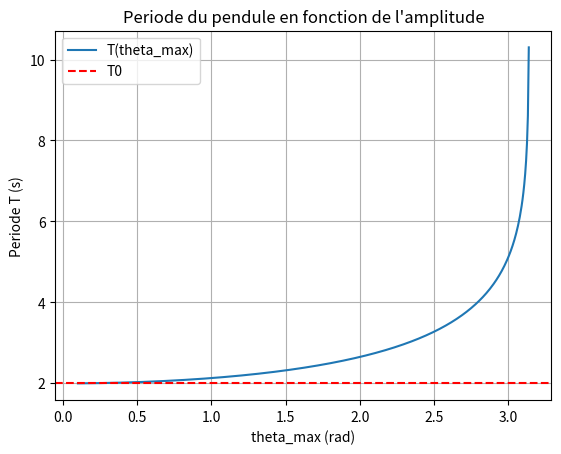
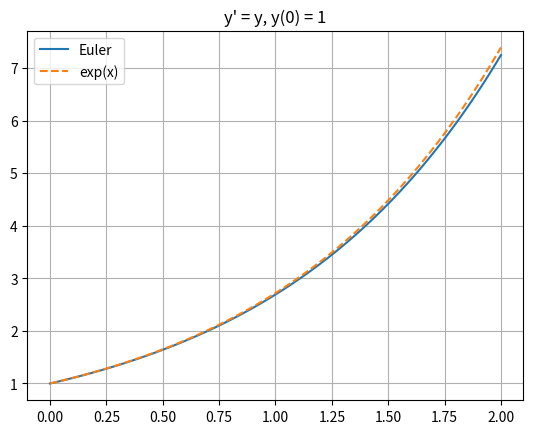
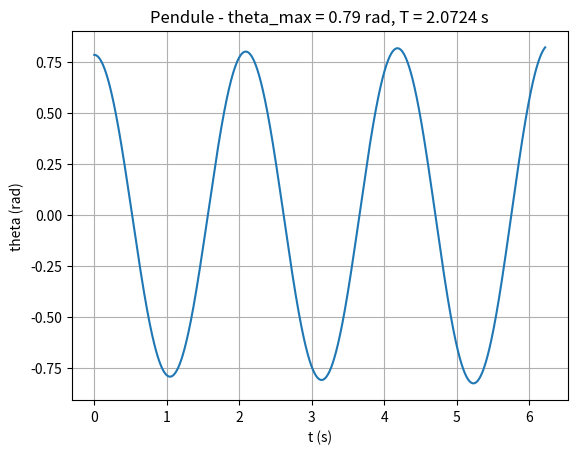

The script that saved these images, in order:
import math
import matplotlib.pyplot as plt

g = 9.81
l = 1.0


# Q2
def subdiv_reg(a, b, n):
    return [a + i * (b - a) / n for i in range(n + 1)]


# Q3
def int_rectangle(f, subdiv):
    somme = 0
    for i in range(len(subdiv) - 1):
        h = subdiv[i+1] - subdiv[i]
        somme += f(subdiv[i]) * h
    return somme


# Q4
def int_trapeze(f, subdiv):
    somme = 0
    for i in range(len(subdiv) - 1):
        h = subdiv[i+1] - subdiv[i]
        somme += (f(subdiv[i]) + f(subdiv[i+1])) / 2 * h
    return somme


# Q5
def verif_methodes():
    f = lambda x: math.sqrt(1 - x**2)
    val = math.pi / 4
    print(f"{'n':>7} | {'Err Rectangle':>15} | {'Err Trapeze':>15}")
    print("-" * 45)
    for n in [100, 1000, 10000]:
        sub = subdiv_reg(0, 1, n)
        er = abs(int_rectangle(f, sub) - val)
        et = abs(int_trapeze(f, sub) - val)
        print(f"{n:7d} | {er:15.8e} | {et:15.8e}")


# Q6
def periode(theta_max):
    def integrand(theta):
        d = math.cos(theta) - math.cos(theta_max)
        if d <= 0:
            return 0
        return 1 / math.sqrt(d)
    sub = subdiv_reg(0, theta_max - 1e-7, 10000)
    return 2 * math.sqrt(2 * l / g) * int_rectangle(integrand, sub)


# Q7
def trace_periode():
    thetas = subdiv_reg(0.1, 3.14, 500)
    T0 = 2 * math.pi * math.sqrt(l / g)
    plt.figure()
    plt.plot(thetas, [periode(t) for t in thetas], label="T(theta_max)")
    plt.axhline(y=T0, color='r', linestyle='--', label="T0")
    plt.xlabel("theta_max (rad)")
    plt.ylabel("Periode T (s)")
    plt.title("Periode du pendule en fonction de l'amplitude")
    plt.legend()
    plt.grid(True)
    plt.show()


# Q8
def methode_Euler(x0, y0, xN, N, f):
    h = (xN - x0) / N
    xs = [x0]
    ys = [y0]
    for _ in range(N):
        ys.append(ys[-1] + h * f(xs[-1], ys[-1]))
        xs.append(xs[-1] + h)
    return xs, ys


# Q9
def trace_exp():
    xs, ys = methode_Euler(0, 1, 2, 100, lambda x, y: y)
    xs_ex = subdiv_reg(0, 2, 200)
    plt.figure()
    plt.plot(xs, ys, label="Euler")
    plt.plot(xs_ex, [math.exp(x) for x in xs_ex], '--', label="exp(x)")
    plt.title("y' = y, y(0) = 1")
    plt.legend()
    plt.grid(True)
    plt.show()


# Q10
# Euler ordre 1 n'est pas adapté au pendule : l'énergie dérive à chaque pas,
# l'amplitude augmente artificiellement. Il faut Euler ordre 2.


# Q11
def methode_Euler_2(x0, y0, yp0, xN, N, f):
    h = (xN - x0) / N
    xs = [x0]
    ys = [y0]
    yps = [yp0]
    for _ in range(N):
        y_new = ys[-1] + h * yps[-1]
        yp_new = yps[-1] + h * f(xs[-1], ys[-1], yps[-1])
        xs.append(xs[-1] + h)
        ys.append(y_new)
        yps.append(yp_new)
    return xs, ys, yps


# Q12
def simulation_pendule():
    theta_max = math.pi / 4
    f = lambda t, th, thp: -(g / l) * math.sin(th)
    T = periode(theta_max)
    xs, ys, _ = methode_Euler_2(0, theta_max, 0, 3 * T, 3000, f)
    plt.figure()
    plt.plot(xs, ys)
    plt.title(f"Pendule - theta_max = {theta_max:.2f} rad, T = {T:.4f} s")
    plt.xlabel("t (s)")
    plt.ylabel("theta (rad)")
    plt.grid(True)
    plt.show()


if __name__ == "__main__":
    verif_methodes()
    trace_periode()
    trace_exp()
    simulation_pendule()
